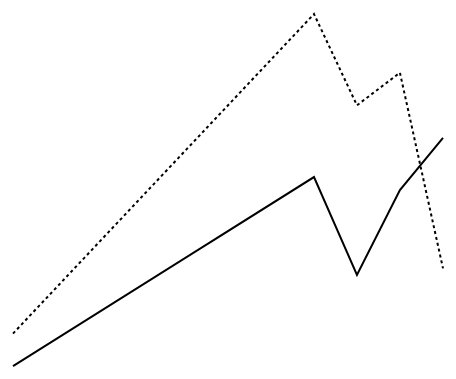
D3 v4 page, settled after 360 driven frames (6 s of simulated time); the page loaded 1 data file(s).


		var dimension = 500;

		// set the dimensions and margins of the graph
		var margin = {top: 20, right: 20, bottom: 30, left: 50},
		    width = dimension - margin.left - margin.right,
		    height = dimension - margin.top - margin.bottom;

		// appends a 'group' element to 'svg'
		// moves the 'group' element to the top left margin
		var svg = d3.select("body").append("svg")
		    .attr("width", width + margin.left + margin.right)
		    .attr("height", height + margin.top + margin.bottom)
		  .append("g")
		    .attr("transform",
		          "translate(" + margin.left + "," + margin.top + ")");

		// line has no visible axes!!

		// draw solid
		// draw dashed line
		//style("stroke-dasharray", ("3, 3"))

		// parse the date / time
		var parseTime = d3.timeParse("%Y");

		// set the ranges
		var x = d3.scaleTime().range([0, width]);
		var y = d3.scaleLinear().range([height, 0]);

		// define the line
		var valueline_solid = d3.line()
		    .x(function(d) { return x(d.Date); })
		    .y(function(d) { return y(d.Imports); });
		// define the line
		var valueline_dashed = d3.line()
		    .x(function(d) { return x(d.Date); })
		    .y(function(d) { return y(d.Exports); });
		 

		function draw(data, country) {
		  
			var data = data[country];

			// format the data
			data.forEach(function(d) {
			  d.Date = parseTime(d.Date);
			  d.Imports = +d.Imports;
			  d.Exports = +d.Exports;
			});

			// sort years ascending
			data.sort(function(a, b){
			return a["Date"]-b["Date"];
			})

			// Scale the range of the data
			x.domain(d3.extent(data, function(d) { return d.Date; }));
			y.domain([0, d3.max(data, function(d) {
			  return Math.max(d.Imports, d.Exports); })]);

			// Add the valueline path.
			svg.append("path")
			  .data([data])
			  .attr("class", "line")
			  .attr("d", valueline_solid);
			// Add the valueline path.
			svg.append("path")
			  .data([data])
			  .attr("class", "line")
			  .style("stroke-dasharray", ("3, 3"))
			  .attr("d", valueline_dashed);  
		}

			// Get the data
			d3.json("data.json", function(error, data) {
			if (error) throw error;

			// trigger render
			draw(data, "test");
			});

	

### data: data.json
{
 "test": [
  {
   "Date": 1999,
   "Imports": "15",
   "Exports": "20"
  },
  {
   "Date": 2008,
   "Imports": "42",
   "Exports": "60"
  },
  {
   "Date": 2007,
   "Imports": "29",
   "Exports": "55"
  },
  {
   "Date": 2009,
   "Imports": "50",
   "Exports": "30"
  },
  {
   "Date": 2006,
   "Imports": "44",
   "Exports": "69"
  }
 ]
}